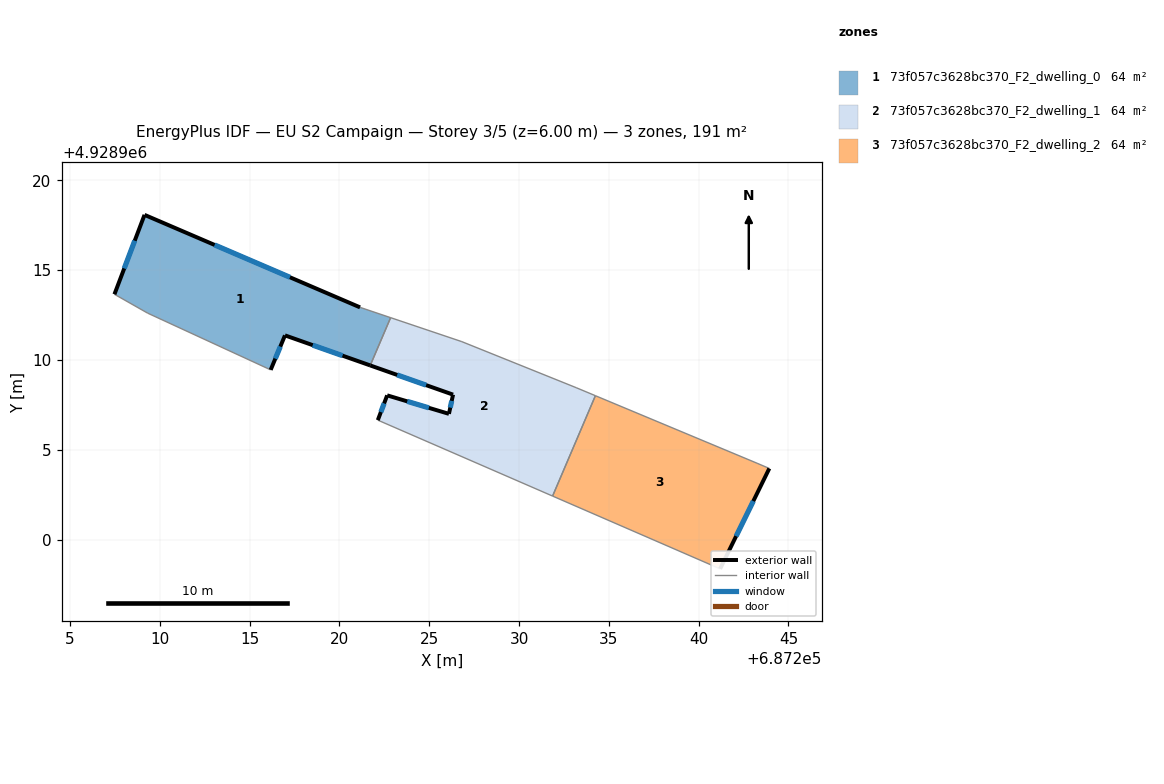
=== STOREY PLAN SPEC (per zone: floor XY polygon, exterior-wall plan segments, windows/doors) ===
zone 1: 73f057c3628bc370_F2_dwelling_0  (63.5 m²)
  floor: (687221.14, 4928912.93) (687222.85, 4928912.35) (687221.71, 4928909.69) (687216.96, 4928911.37) (687216.17, 4928909.45) (687209.32, 4928912.60) (687207.47, 4928913.66) (687209.14, 4928918.08)
  exterior wall: (687209.14, 4928918.08) – (687207.47, 4928913.66)  [4.7 m]
    window: (687208.60, 4928916.64) – (687208.01, 4928915.09)  [1.7 m²]
  exterior wall: (687221.14, 4928912.93) – (687209.14, 4928918.08)  [13.1 m]
    window: (687217.24, 4928914.60) – (687213.05, 4928916.40)  [4.8 m²]
  exterior wall: (687216.96, 4928911.37) – (687221.71, 4928909.69)  [5.0 m]
    window: (687218.51, 4928910.82) – (687220.17, 4928910.24)  [1.8 m²]
  exterior wall: (687216.17, 4928909.45) – (687216.96, 4928911.37)  [2.1 m]
    window: (687216.43, 4928910.07) – (687216.71, 4928910.74)  [0.8 m²]
  interior walls: 4
zone 2: 73f057c3628bc370_F2_dwelling_1  (63.5 m²)
  floor: (687233.17, 4928908.46) (687234.25, 4928908.01) (687231.86, 4928902.42) (687222.13, 4928906.65) (687222.65, 4928908.03) (687226.09, 4928907.00) (687226.32, 4928908.07) (687221.71, 4928909.69) (687222.85, 4928912.35) (687226.81, 4928911.02)
  exterior wall: (687221.71, 4928909.69) – (687226.32, 4928908.07)  [4.9 m]
    window: (687223.21, 4928909.16) – (687224.82, 4928908.60)  [1.8 m²]
  exterior wall: (687222.65, 4928908.03) – (687222.13, 4928906.65)  [1.5 m]
    window: (687222.48, 4928907.58) – (687222.30, 4928907.10)  [0.5 m²]
  exterior wall: (687226.09, 4928907.00) – (687222.65, 4928908.03)  [3.6 m]
    window: (687224.98, 4928907.33) – (687223.77, 4928907.69)  [1.3 m²]
  exterior wall: (687226.32, 4928908.07) – (687226.09, 4928907.00)  [1.1 m]
    window: (687226.25, 4928907.72) – (687226.17, 4928907.34)  [0.4 m²]
  interior walls: 6
zone 3: 73f057c3628bc370_F2_dwelling_2  (63.5 m²)
  floor: (687243.25, 4928904.25) (687243.93, 4928903.96) (687241.19, 4928898.37) (687231.86, 4928902.42) (687234.25, 4928908.01)
  exterior wall: (687241.19, 4928898.37) – (687243.93, 4928903.96)  [6.2 m]
    window: (687242.08, 4928900.18) – (687243.04, 4928902.14)  [2.3 m²]
  interior walls: 4

=== DERIVED (storey summary) ===
Building: EU S2 Campaign
Storey: 3 of 5  (floor level z = 6.00 m)
Storey gross floor area: 190.6 m²
Zones on this storey: 3
  - 73f057c3628bc370_F2_dwelling_0: floor 63.5 m²; exterior wall 24.9 m (74.7 m²); 4 window(s) 9.1 m²; WWR 12.2%
  - 73f057c3628bc370_F2_dwelling_1: floor 63.5 m²; exterior wall 11.0 m (33.1 m²); 4 window(s) 4.1 m²; WWR 12.2%
  - 73f057c3628bc370_F2_dwelling_2: floor 63.5 m²; exterior wall 6.2 m (18.7 m²); 1 window(s) 2.3 m²; WWR 12.2%
Zone adjacency (shared interzone walls):
  - 73f057c3628bc370_F2_dwelling_0 ↔ 73f057c3628bc370_F2_dwelling_1
  - 73f057c3628bc370_F2_dwelling_1 ↔ 73f057c3628bc370_F2_dwelling_2